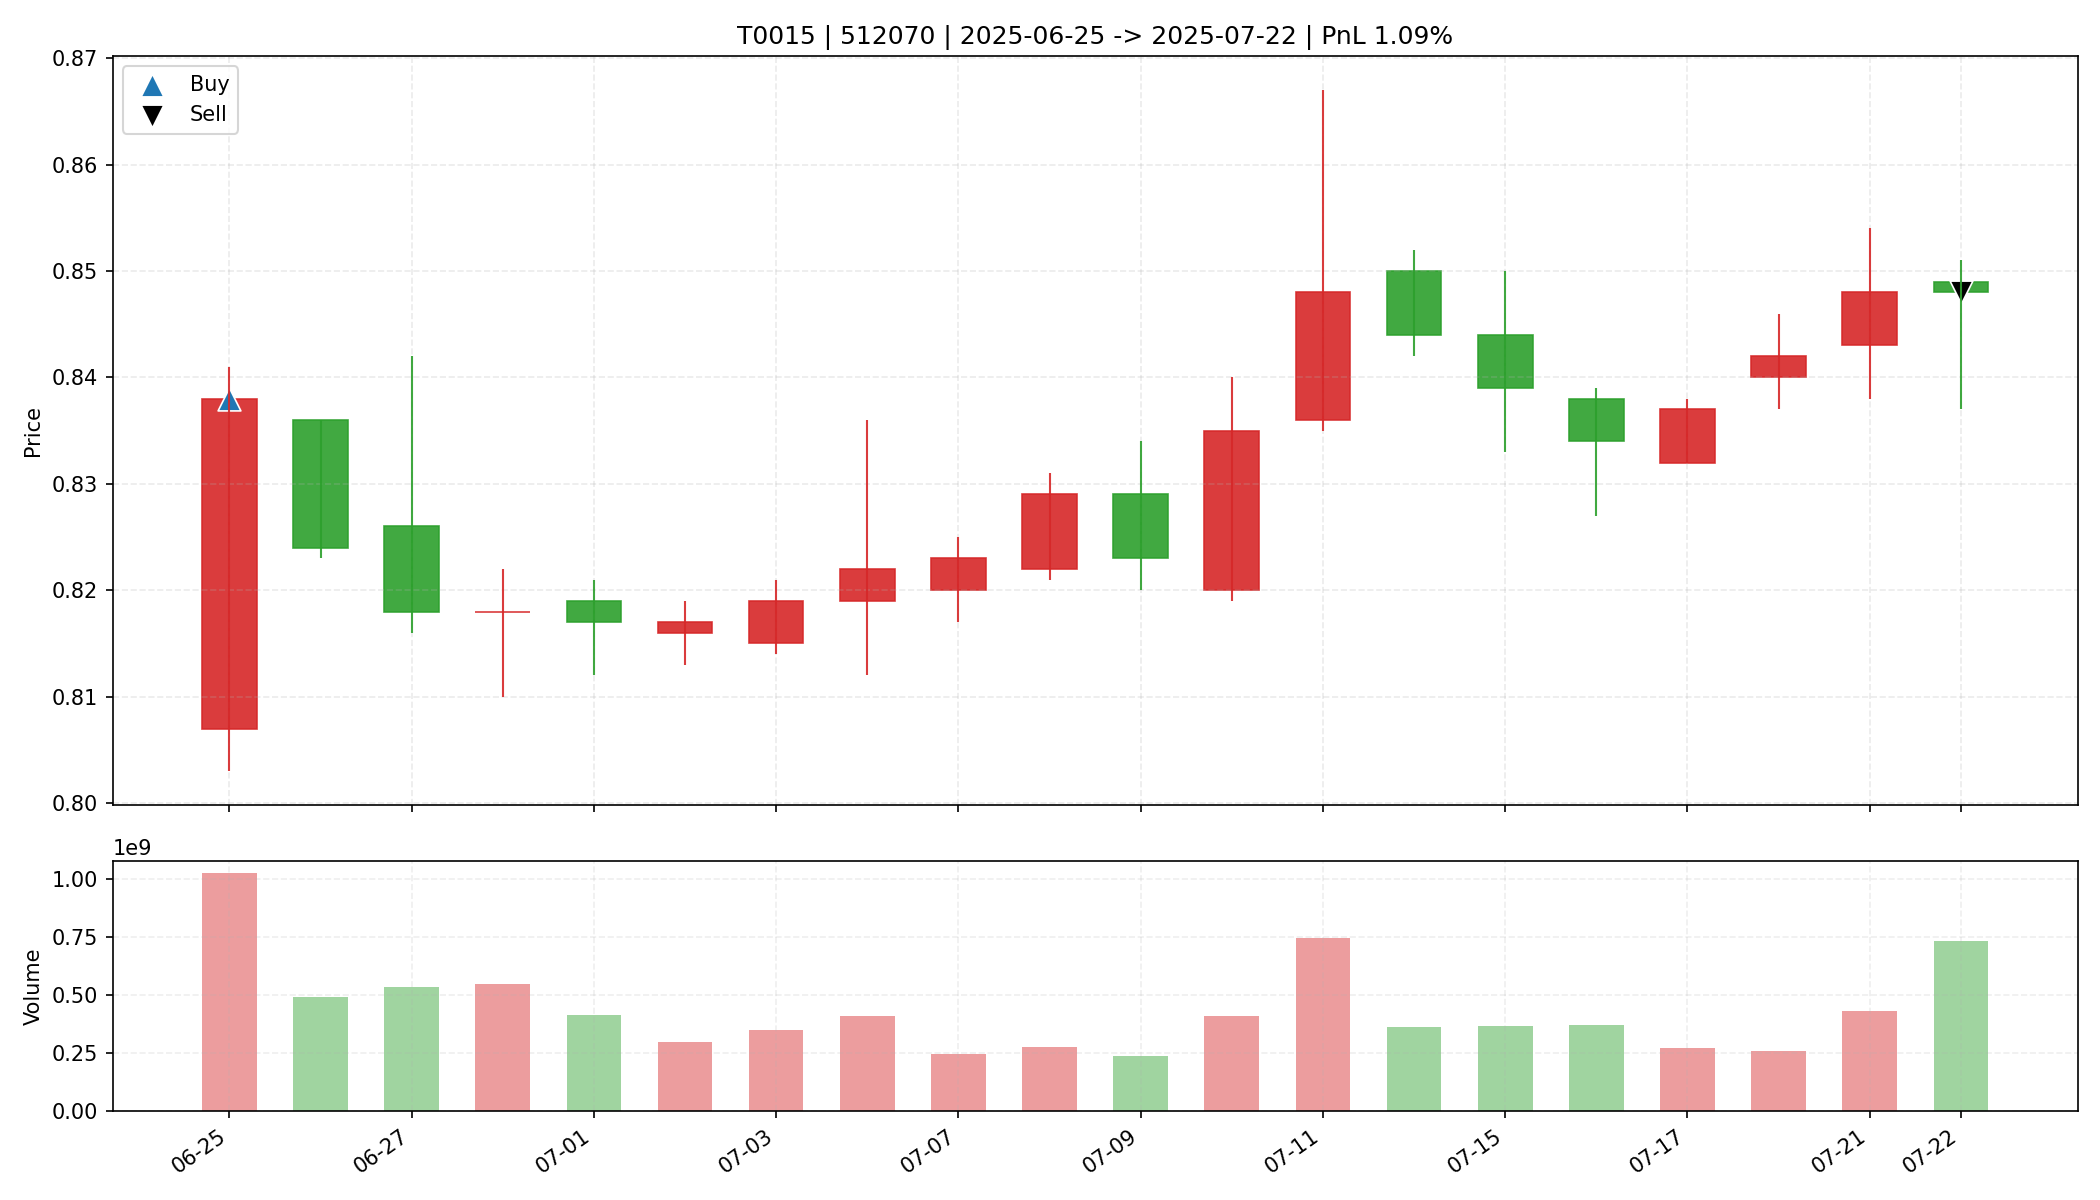

Data behind this chart, as committed beside it:
date, open, high, low, close, amount, volume, trade_id, code, buy_date, sell_date, buy_price, sell_price, matched_shares, buy_reason, sell_reason, sell_profit_pct, sell_hold_days, is_buy_day, is_sell_day, holding_day_index
2025-06-25, 0.807, 0.841, 0.803, 0.838, 841609600, 1024833698, T0015, 512070, 2025-06-25, 2025-07-22, 0.838, 0.848, 19650, 前10日振幅5.6%, 阳线涨幅3.8%, 突破均线, 放量确认关闭, MACD…, 主动止盈半仓-放量滞涨(涨幅-0.12%<1.00%, 量比前5日均量2.17>…, 1.092, 19.0, True, False, 0
2025-06-26, 0.836, 0.836, 0.823, 0.824, 406835680, 491123000, T0015, 512070, 2025-06-25, 2025-07-22, 0.838, 0.848, 19650, 前10日振幅5.6%, 阳线涨幅3.8%, 突破均线, 放量确认关闭, MACD…, 主动止盈半仓-放量滞涨(涨幅-0.12%<1.00%, 量比前5日均量2.17>…, 1.092, 19.0, False, False, 1
2025-06-27, 0.826, 0.842, 0.816, 0.818, 443817792, 536851600, T0015, 512070, 2025-06-25, 2025-07-22, 0.838, 0.848, 19650, 前10日振幅5.6%, 阳线涨幅3.8%, 突破均线, 放量确认关闭, MACD…, 主动止盈半仓-放量滞涨(涨幅-0.12%<1.00%, 量比前5日均量2.17>…, 1.092, 19.0, False, False, 2
2025-06-30, 0.818, 0.822, 0.81, 0.818, 447968352, 548071900, T0015, 512070, 2025-06-25, 2025-07-22, 0.838, 0.848, 19650, 前10日振幅5.6%, 阳线涨幅3.8%, 突破均线, 放量确认关闭, MACD…, 主动止盈半仓-放量滞涨(涨幅-0.12%<1.00%, 量比前5日均量2.17>…, 1.092, 19.0, False, False, 3
2025-07-01, 0.819, 0.821, 0.812, 0.817, 337949024, 414448560, T0015, 512070, 2025-06-25, 2025-07-22, 0.838, 0.848, 19650, 前10日振幅5.6%, 阳线涨幅3.8%, 突破均线, 放量确认关闭, MACD…, 主动止盈半仓-放量滞涨(涨幅-0.12%<1.00%, 量比前5日均量2.17>…, 1.092, 19.0, False, False, 4
2025-07-02, 0.816, 0.819, 0.813, 0.817, 243436064, 298544121, T0015, 512070, 2025-06-25, 2025-07-22, 0.838, 0.848, 19650, 前10日振幅5.6%, 阳线涨幅3.8%, 突破均线, 放量确认关闭, MACD…, 主动止盈半仓-放量滞涨(涨幅-0.12%<1.00%, 量比前5日均量2.17>…, 1.092, 19.0, False, False, 5
2025-07-03, 0.815, 0.821, 0.814, 0.819, 287578336, 351319003, T0015, 512070, 2025-06-25, 2025-07-22, 0.838, 0.848, 19650, 前10日振幅5.6%, 阳线涨幅3.8%, 突破均线, 放量确认关闭, MACD…, 主动止盈半仓-放量滞涨(涨幅-0.12%<1.00%, 量比前5日均量2.17>…, 1.092, 19.0, False, False, 6
2025-07-04, 0.819, 0.836, 0.812, 0.822, 339335136, 411698047, T0015, 512070, 2025-06-25, 2025-07-22, 0.838, 0.848, 19650, 前10日振幅5.6%, 阳线涨幅3.8%, 突破均线, 放量确认关闭, MACD…, 主动止盈半仓-放量滞涨(涨幅-0.12%<1.00%, 量比前5日均量2.17>…, 1.092, 19.0, False, False, 7
2025-07-07, 0.82, 0.825, 0.817, 0.823, 202249280, 246147500, T0015, 512070, 2025-06-25, 2025-07-22, 0.838, 0.848, 19650, 前10日振幅5.6%, 阳线涨幅3.8%, 突破均线, 放量确认关闭, MACD…, 主动止盈半仓-放量滞涨(涨幅-0.12%<1.00%, 量比前5日均量2.17>…, 1.092, 19.0, False, False, 8
2025-07-08, 0.822, 0.831, 0.821, 0.829, 230381456, 278716200, T0015, 512070, 2025-06-25, 2025-07-22, 0.838, 0.848, 19650, 前10日振幅5.6%, 阳线涨幅3.8%, 突破均线, 放量确认关闭, MACD…, 主动止盈半仓-放量滞涨(涨幅-0.12%<1.00%, 量比前5日均量2.17>…, 1.092, 19.0, False, False, 9
2025-07-09, 0.829, 0.834, 0.82, 0.823, 195020384, 235908900, T0015, 512070, 2025-06-25, 2025-07-22, 0.838, 0.848, 19650, 前10日振幅5.6%, 阳线涨幅3.8%, 突破均线, 放量确认关闭, MACD…, 主动止盈半仓-放量滞涨(涨幅-0.12%<1.00%, 量比前5日均量2.17>…, 1.092, 19.0, False, False, 10
2025-07-10, 0.82, 0.84, 0.819, 0.835, 342136576, 411180152, T0015, 512070, 2025-06-25, 2025-07-22, 0.838, 0.848, 19650, 前10日振幅5.6%, 阳线涨幅3.8%, 突破均线, 放量确认关闭, MACD…, 主动止盈半仓-放量滞涨(涨幅-0.12%<1.00%, 量比前5日均量2.17>…, 1.092, 19.0, False, False, 11
2025-07-11, 0.836, 0.867, 0.835, 0.848, 636297536, 744570294, T0015, 512070, 2025-06-25, 2025-07-22, 0.838, 0.848, 19650, 前10日振幅5.6%, 阳线涨幅3.8%, 突破均线, 放量确认关闭, MACD…, 主动止盈半仓-放量滞涨(涨幅-0.12%<1.00%, 量比前5日均量2.17>…, 1.092, 19.0, False, False, 12
2025-07-14, 0.85, 0.852, 0.842, 0.844, 305635680, 361321300, T0015, 512070, 2025-06-25, 2025-07-22, 0.838, 0.848, 19650, 前10日振幅5.6%, 阳线涨幅3.8%, 突破均线, 放量确认关闭, MACD…, 主动止盈半仓-放量滞涨(涨幅-0.12%<1.00%, 量比前5日均量2.17>…, 1.092, 19.0, False, False, 13
2025-07-15, 0.844, 0.85, 0.833, 0.839, 309352640, 368244214, T0015, 512070, 2025-06-25, 2025-07-22, 0.838, 0.848, 19650, 前10日振幅5.6%, 阳线涨幅3.8%, 突破均线, 放量确认关闭, MACD…, 主动止盈半仓-放量滞涨(涨幅-0.12%<1.00%, 量比前5日均量2.17>…, 1.092, 19.0, False, False, 14
2025-07-16, 0.838, 0.839, 0.827, 0.834, 307560480, 369474596, T0015, 512070, 2025-06-25, 2025-07-22, 0.838, 0.848, 19650, 前10日振幅5.6%, 阳线涨幅3.8%, 突破均线, 放量确认关闭, MACD…, 主动止盈半仓-放量滞涨(涨幅-0.12%<1.00%, 量比前5日均量2.17>…, 1.092, 19.0, False, False, 15
2025-07-17, 0.832, 0.838, 0.832, 0.837, 226024032, 270865074, T0015, 512070, 2025-06-25, 2025-07-22, 0.838, 0.848, 19650, 前10日振幅5.6%, 阳线涨幅3.8%, 突破均线, 放量确认关闭, MACD…, 主动止盈半仓-放量滞涨(涨幅-0.12%<1.00%, 量比前5日均量2.17>…, 1.092, 19.0, False, False, 16
2025-07-18, 0.84, 0.846, 0.837, 0.842, 216973184, 257666600, T0015, 512070, 2025-06-25, 2025-07-22, 0.838, 0.848, 19650, 前10日振幅5.6%, 阳线涨幅3.8%, 突破均线, 放量确认关闭, MACD…, 主动止盈半仓-放量滞涨(涨幅-0.12%<1.00%, 量比前5日均量2.17>…, 1.092, 19.0, False, False, 17
2025-07-21, 0.843, 0.854, 0.838, 0.848, 364199840, 429982126, T0015, 512070, 2025-06-25, 2025-07-22, 0.838, 0.848, 19650, 前10日振幅5.6%, 阳线涨幅3.8%, 突破均线, 放量确认关闭, MACD…, 主动止盈半仓-放量滞涨(涨幅-0.12%<1.00%, 量比前5日均量2.17>…, 1.092, 19.0, False, False, 18
2025-07-22, 0.849, 0.851, 0.837, 0.848, 620915392, 734758100, T0015, 512070, 2025-06-25, 2025-07-22, 0.838, 0.848, 19650, 前10日振幅5.6%, 阳线涨幅3.8%, 突破均线, 放量确认关闭, MACD…, 主动止盈半仓-放量滞涨(涨幅-0.12%<1.00%, 量比前5日均量2.17>…, 1.092, 19.0, False, True, 19
